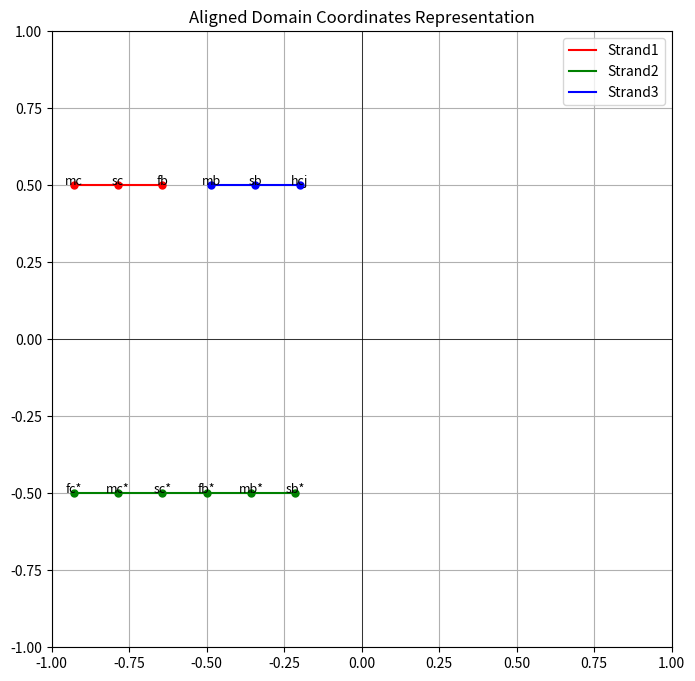

Generate this figure with matplotlib:
import matplotlib.pyplot as plt

# Define the complex structure and initialize necessary variables
complex_structure = "fb( sc( mc( + fc* ) ) ) mb*( sb*( + hcj ) )"
obtained_strands = []
current_strand = ""
stack = []

# Extract strands from the complex structure
for domain in complex_structure.split():
    if len(current_strand) != 0:
        current_strand += ' '
    if domain == ')':
        complement = stack.pop()
        if complement.endswith('*'):
            domain_temp = complement[:-1]
        else:
            domain_temp = complement + '*'
        current_strand += domain_temp
        continue
    elif domain == '+':
        current_strand = current_strand[:-1]
        obtained_strands.append(current_strand)
        current_strand = ""
        continue
    if domain.endswith('('):
        stack.append(domain[:-1])
        current_strand += domain[:-1]
    else:
        current_strand += domain

if current_strand:
    current_strand = current_strand.rstrip()
    obtained_strands.append(current_strand)

# Define the strand data and create a lookup dictionary
strands_data = [
    {'name': 'Strand1', 'sequence': 'fb sc mc', 'contains_polymerase': True},
    {'name': 'Strand2', 'sequence': 'fc* mc* sc* fb* mb* sb*', 'contains_polymerase': False},
    {'name': 'Strand3', 'sequence': 'hcj sb mb', 'contains_polymerase': False},
]
strands_lookup = {strand['sequence']: strand for strand in strands_data}

# Find the matched strands
matched_strands = []
for strand_sequence in obtained_strands:
    strand_details = strands_lookup.get(strand_sequence)
    if strand_details:
        matched_strands.append(strand_details)

# Define coordinates for the middle of each quadrant
quadrant_middle_coordinates = {
    0: (-0.5, 0.5),  # Top-left quadrant for Strand 1
    1: (0, -0.5),    # Bottom quadrant for Strand 2
    2: (0.5, 0.5)    # Top-right quadrant for Strand 3
}

# Determine the maximum number of domains in any strand to set a universal spacing
max_domains = max(len(strand['sequence'].split()) for strand in matched_strands)
universal_spacing = 1.0 / (max_domains + 1)

# Update the function to use the universal spacing
def calculate_aligned_domain_coordinates(strand, index, quadrant_middle, left_bound=None, right_bound=None):
    # Get the sequence of domains in the strand
    domains = strand['sequence'].split()
    
    # Determine the direction for allocating coordinates (right to left or left to right)
    direction = -1 if index in [0, 2] else 1
    
    # Calculate the X and Y coordinates for each domain
    if left_bound is not None and right_bound is not None:
        coordinates = [(left_bound + i * universal_spacing * direction, quadrant_middle[1]) for i in range(len(domains))]
    else:
        coordinates = [(quadrant_middle[0] + direction * (i + 1) * universal_spacing, quadrant_middle[1]) for i in range(len(domains))]
    
    return list(zip(domains, coordinates))

# Step 1: Find the x-coordinate of the "mc" domain in Strand 1
initial_domain_coordinates = []
for index, strand in enumerate(matched_strands):
    initial_domain_coordinates.extend(calculate_aligned_domain_coordinates(strand, index, quadrant_middle_coordinates[index]))

mc_x_coordinate = initial_domain_coordinates[len(matched_strands[0]['sequence'].split()) - 1][1][0]

# Step 2 & 3: Set the x-coordinate of the leftmost domain in Strand 2 and find the new right bound for Strand 2
left_bound_strand2 = mc_x_coordinate
strand2_domains = matched_strands[1]['sequence'].split()
right_bound_strand2 = left_bound_strand2 + (len(strand2_domains) - 1) * universal_spacing

# Step 4: Use the new bounds to calculate coordinates for all strands with the correct alignments
# Calculate the x-coordinate for the last domain in strand 3
strand1_domains_count = len(matched_strands[0]['sequence'].split())

# Setting the x-coordinate of the last domain of strand 3
last_domain_strand3_x = (strand1_domains_count) * universal_spacing - 0.2

# Adjusting the middle coordinate of quadrant III to set the correct x-coordinate for the last domain of strand 3
quadrant_middle_coordinates[2] = (last_domain_strand3_x - (len(matched_strands[2]['sequence'].split()) - 1) * universal_spacing, quadrant_middle_coordinates[2][1])

# Calculate coordinates for all strands with the correct alignments
all_domain_coordinates = []
for index, strand in enumerate(matched_strands):
    if index == 0:  # Strand 1 in quadrant I
        all_domain_coordinates.extend(calculate_aligned_domain_coordinates(strand, index, quadrant_middle_coordinates[index]))
    elif index == 2:  # Strand 3 in quadrant III
        all_domain_coordinates.extend(calculate_aligned_domain_coordinates(strand, index, quadrant_middle_coordinates[index]))
    else:  # Strand 2 in quadrant II
        all_domain_coordinates.extend(calculate_aligned_domain_coordinates(strand, index, quadrant_middle_coordinates[index], left_bound=left_bound_strand2, right_bound=right_bound_strand2))

# Initialize a new figure
fig, ax = plt.subplots(figsize=(8, 8))

# Define colors for each strand
strand_colors = ['red', 'green', 'blue']

# Plot each domain at its allocated coordinates
for index, strand in enumerate(matched_strands):
    strand_domains = strand['sequence'].split()
    strand_coordinates = all_domain_coordinates[
        sum(len(matched_strands[i]['sequence'].split()) for i in range(index)): 
        sum(len(matched_strands[i]['sequence'].split()) for i in range(index+1))
    ]
    
    # Plotting lines connecting the domains of the current strand
    x_coords, y_coords = zip(*[coord for _, coord in strand_coordinates])
    ax.plot(x_coords, y_coords, color=strand_colors[index], label=strand['name'])
    
    for domain, (x, y) in strand_coordinates:
        ax.text(x, y, domain, fontsize=9, ha='center')
        ax.plot(x, y, marker='o', markersize=5, color=strand_colors[index])

# Set labels, title, and grid
ax.set_title('Aligned Domain Coordinates Representation')
ax.set_xlim(-1, 1)
ax.set_ylim(-1, 1)
ax.axhline(0, color='black', linewidth=0.5)
ax.axvline(0, color='black', linewidth=0.5)
ax.grid(True, which='both')

# Adding a legend to represent each strand with the respective color
ax.legend()

# Display the plot
plt.show()
